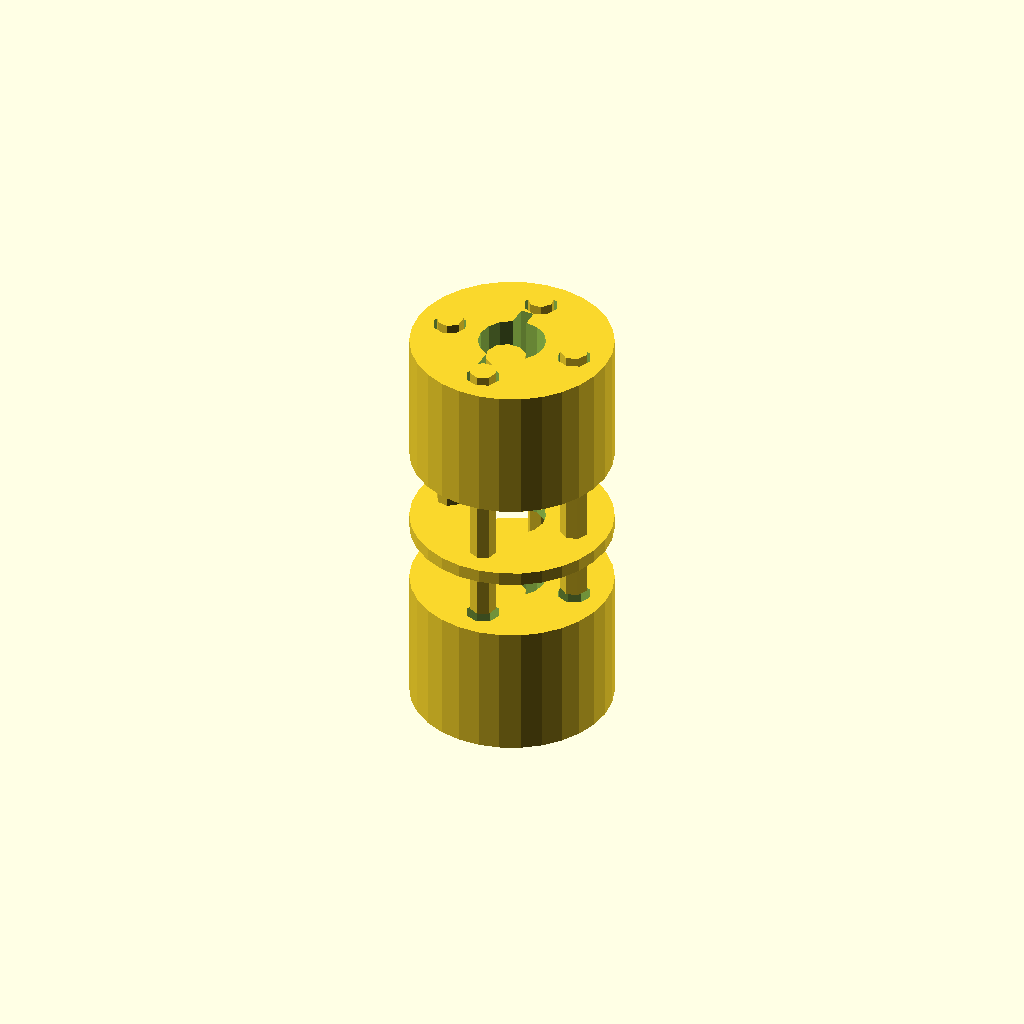
Cell 1 — every parameter at its default value.
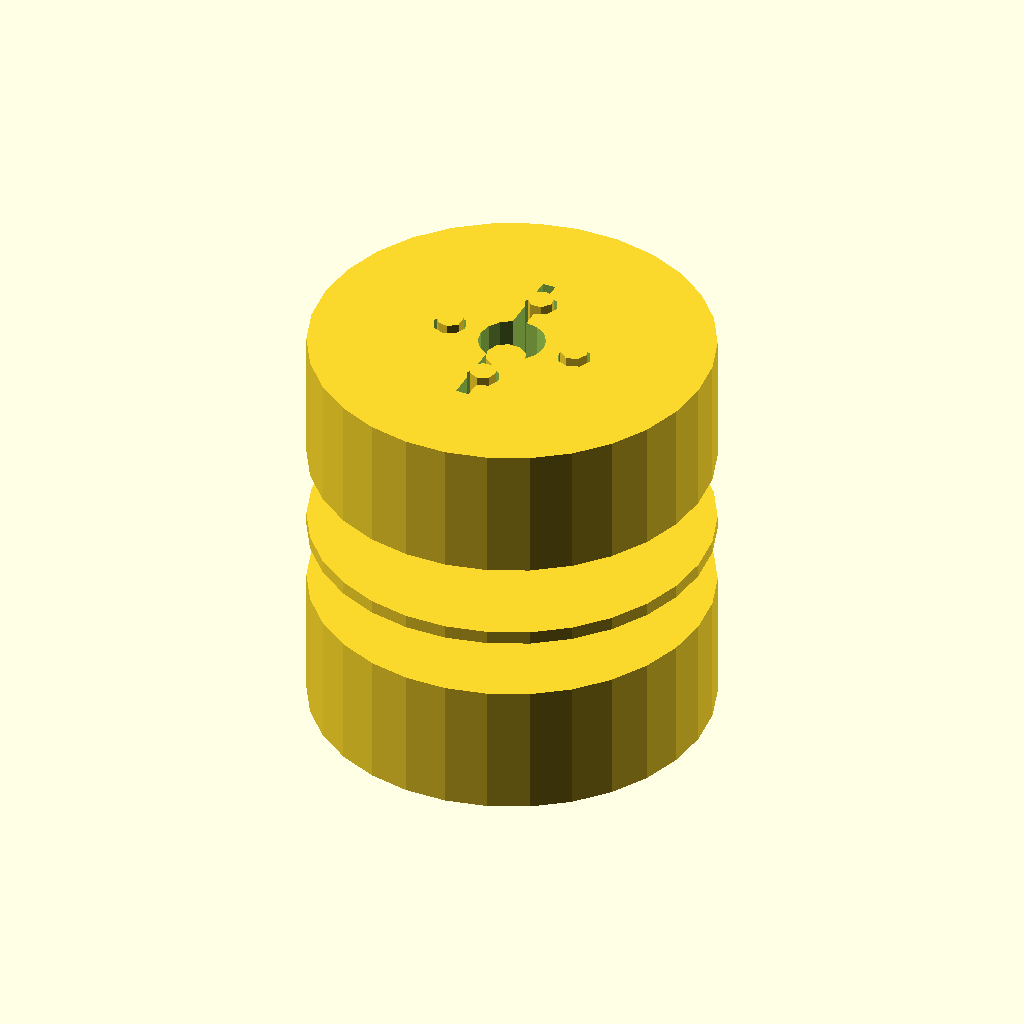
Cell 2: coupling_diameter = 60 (everything else at default).
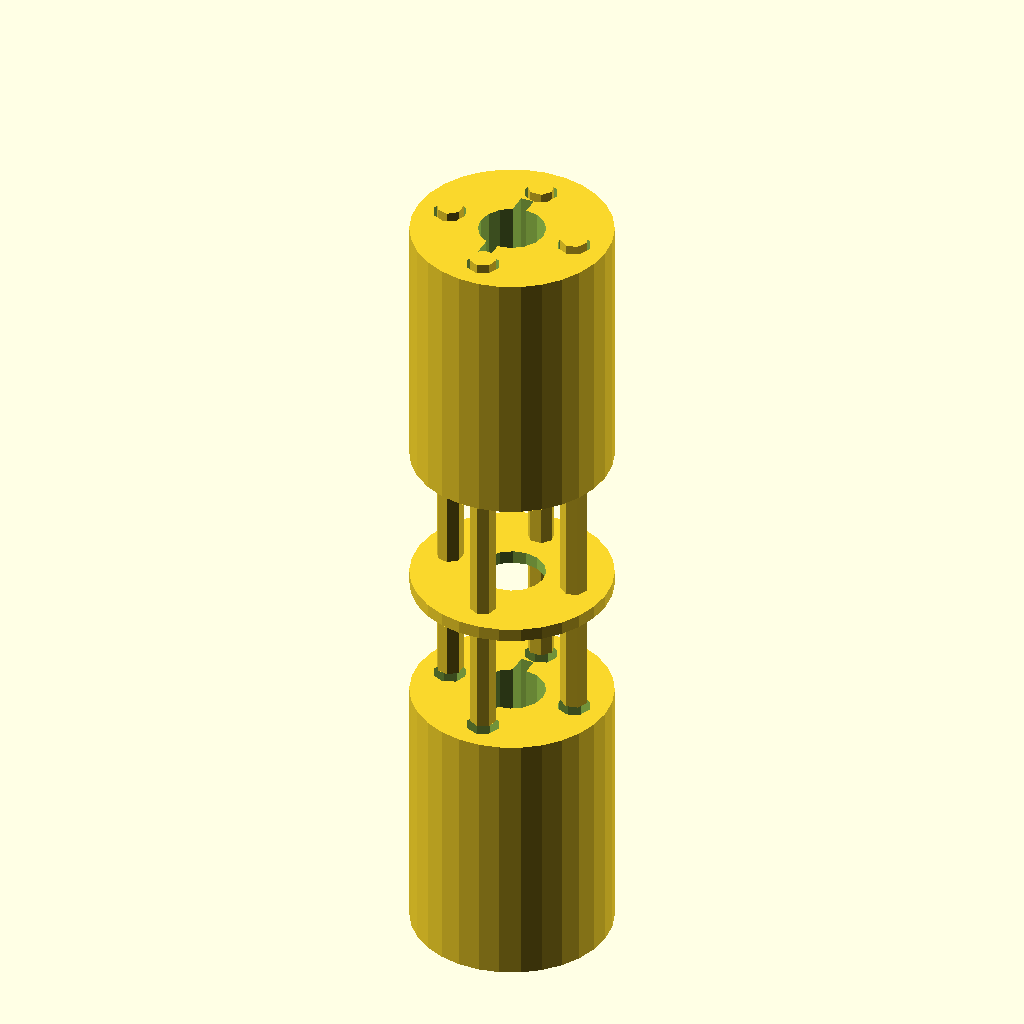
Cell 3 — coupling_height set to 40, the other parameters unchanged.
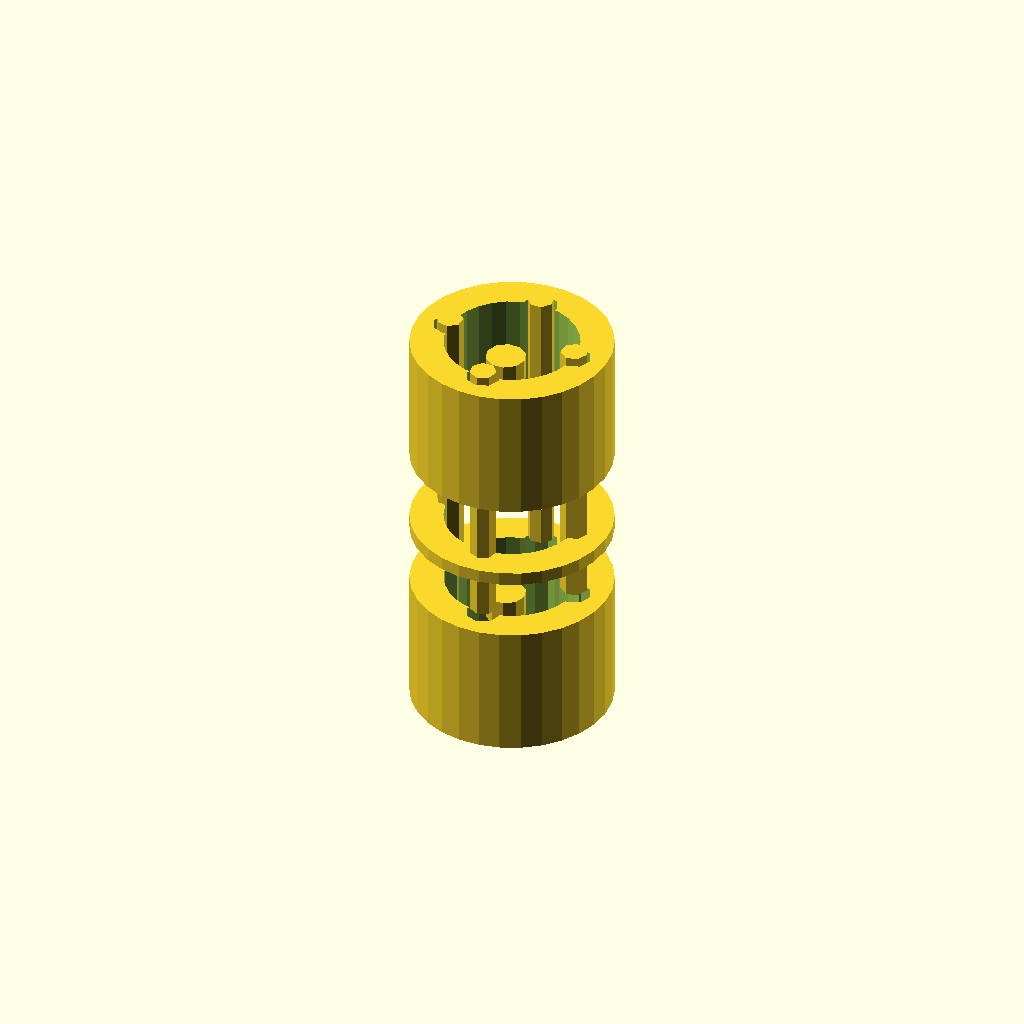
Cell 4: bore_diameter = 20 (everything else at default).
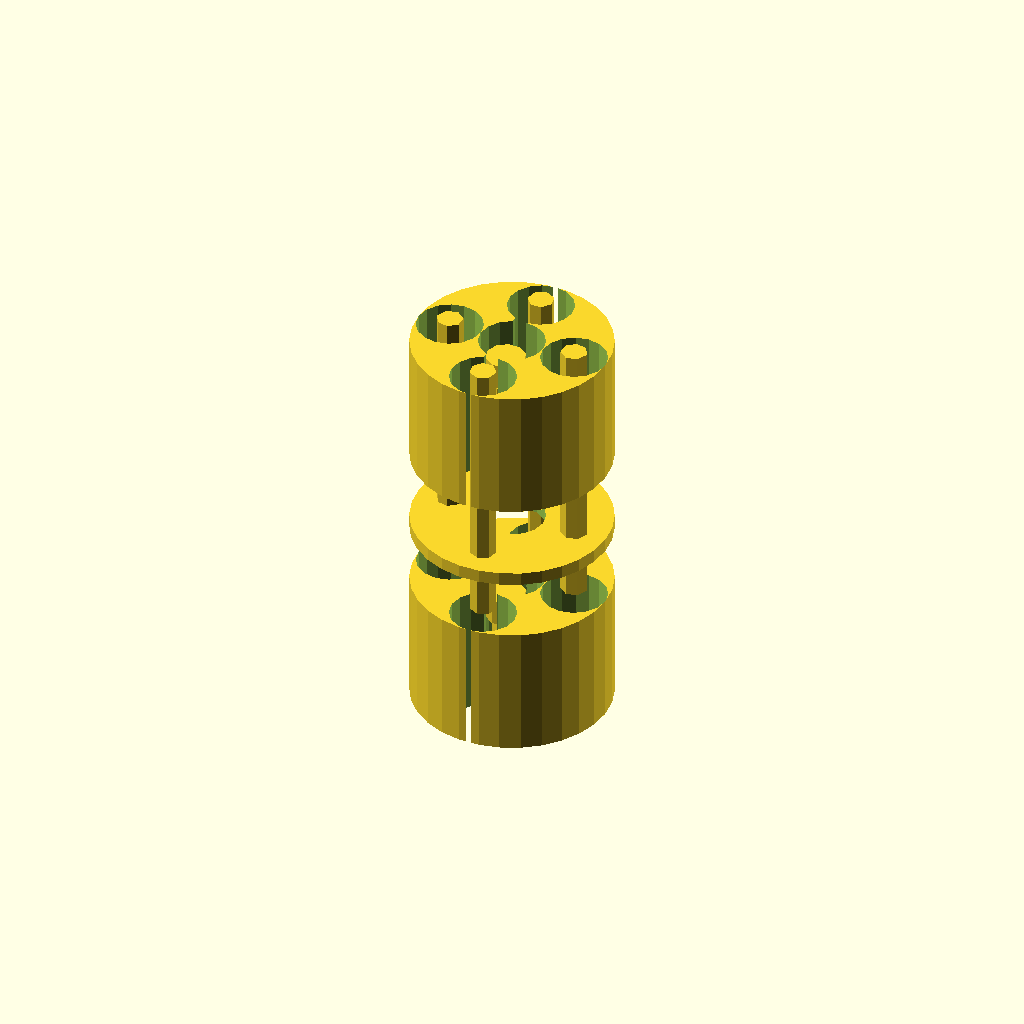
Cell 5 — fastening_hole_diameter set to 10, the other parameters unchanged.
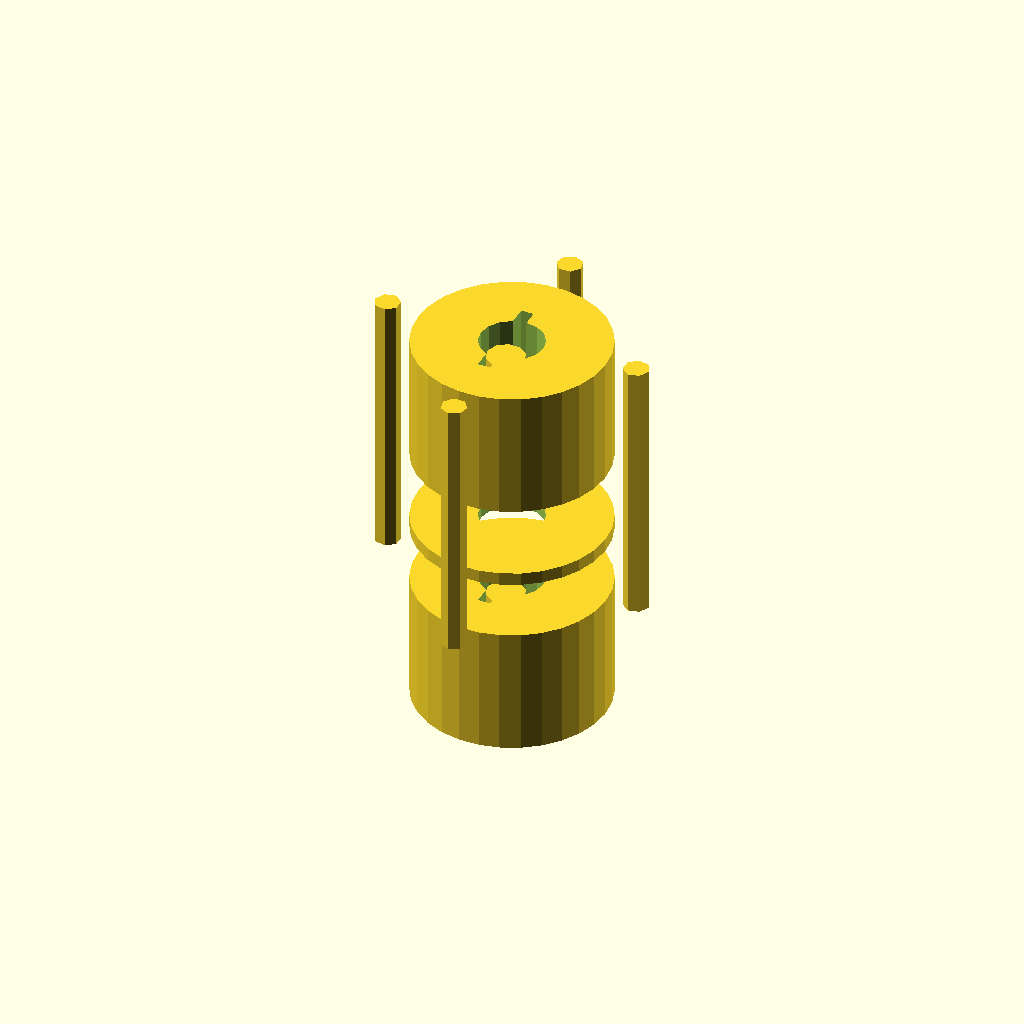
Cell 6 — fastening_hole_offset set to 20, the other parameters unchanged.
One fixed orthographic camera (rotation 55°, 0°, 25°; colour scheme Cornfield) for every cell.
OpenSCAD source file 2025-03-06/obj46_04-53-06/output_0/scad_file_2025-03-06_04-53-06.scad:

// Parameters
coupling_diameter = 30;
coupling_height = 20;
bore_diameter = 10;
fastening_hole_diameter = 5;
fastening_hole_offset = 10;
slit_width = 2;
slit_depth = coupling_diameter / 2;
flexible_element_thickness = 2;
screw_diameter = 4;
screw_head_diameter = 6;
screw_length = 10;

// Coupling Half Module
module coupling_half() {
    difference() {
        cylinder(d=coupling_diameter, h=coupling_height, center=true);
        
        // Central bore
        cylinder(d=bore_diameter, h=coupling_height + 2, center=true);
        
        // Fastening holes
        for (i = [0:3]) {
            rotate([0, 0, i * 90])
                translate([fastening_hole_offset, 0, 0])
                    cylinder(d=fastening_hole_diameter, h=coupling_height + 2, center=true);
        }
        
        // Slit for clamping
        translate([-slit_width / 2, 0, 0])
            cube([slit_width, slit_depth, coupling_height + 2], center=true);
    }
}

// Flexible Element Module
module flexible_element() {
    difference() {
        cylinder(d=coupling_diameter, h=flexible_element_thickness, center=true);
        cylinder(d=bore_diameter, h=flexible_element_thickness + 2, center=true);
    }
}

// Clamping Screw Module
module clamping_screw() {
    union() {
        cylinder(d=screw_diameter, h=screw_length, center=true);
        translate([0, 0, screw_length / 2])
            cylinder(d=screw_head_diameter, h=screw_diameter, center=true);
    }
}

// Fastening Screw Module
module fastening_screw() {
    cylinder(d=screw_diameter, h=coupling_height * 2 + flexible_element_thickness, center=true);
}

// Assembly
module coupling_assembly() {
    translate([0, 0, coupling_height / 2])
        coupling_half();
    
    translate([0, 0, -coupling_height / 2 - flexible_element_thickness])
        flexible_element();
    
    translate([0, 0, -coupling_height - flexible_element_thickness - coupling_height / 2])
        coupling_half();
    
    // Fastening screws
    for (i = [0:3]) {
        rotate([0, 0, i * 90])
            translate([fastening_hole_offset, 0, 0])
                fastening_screw();
    }
    
    // Clamping screws
    translate([-slit_width / 2, 0, coupling_height / 2])
        clamping_screw();
    
    translate([-slit_width / 2, 0, -coupling_height - flexible_element_thickness - coupling_height / 2])
        clamping_screw();
}

// Render the assembly
coupling_assembly();
Parameter table extracted from the source (name, type, default, range or options):
coupling_diameter: number, default 30
coupling_height: number, default 20
bore_diameter: number, default 10
fastening_hole_diameter: number, default 5
fastening_hole_offset: number, default 10
slit_width: number, default 2
flexible_element_thickness: number, default 2
screw_diameter: number, default 4
screw_head_diameter: number, default 6
screw_length: number, default 10
